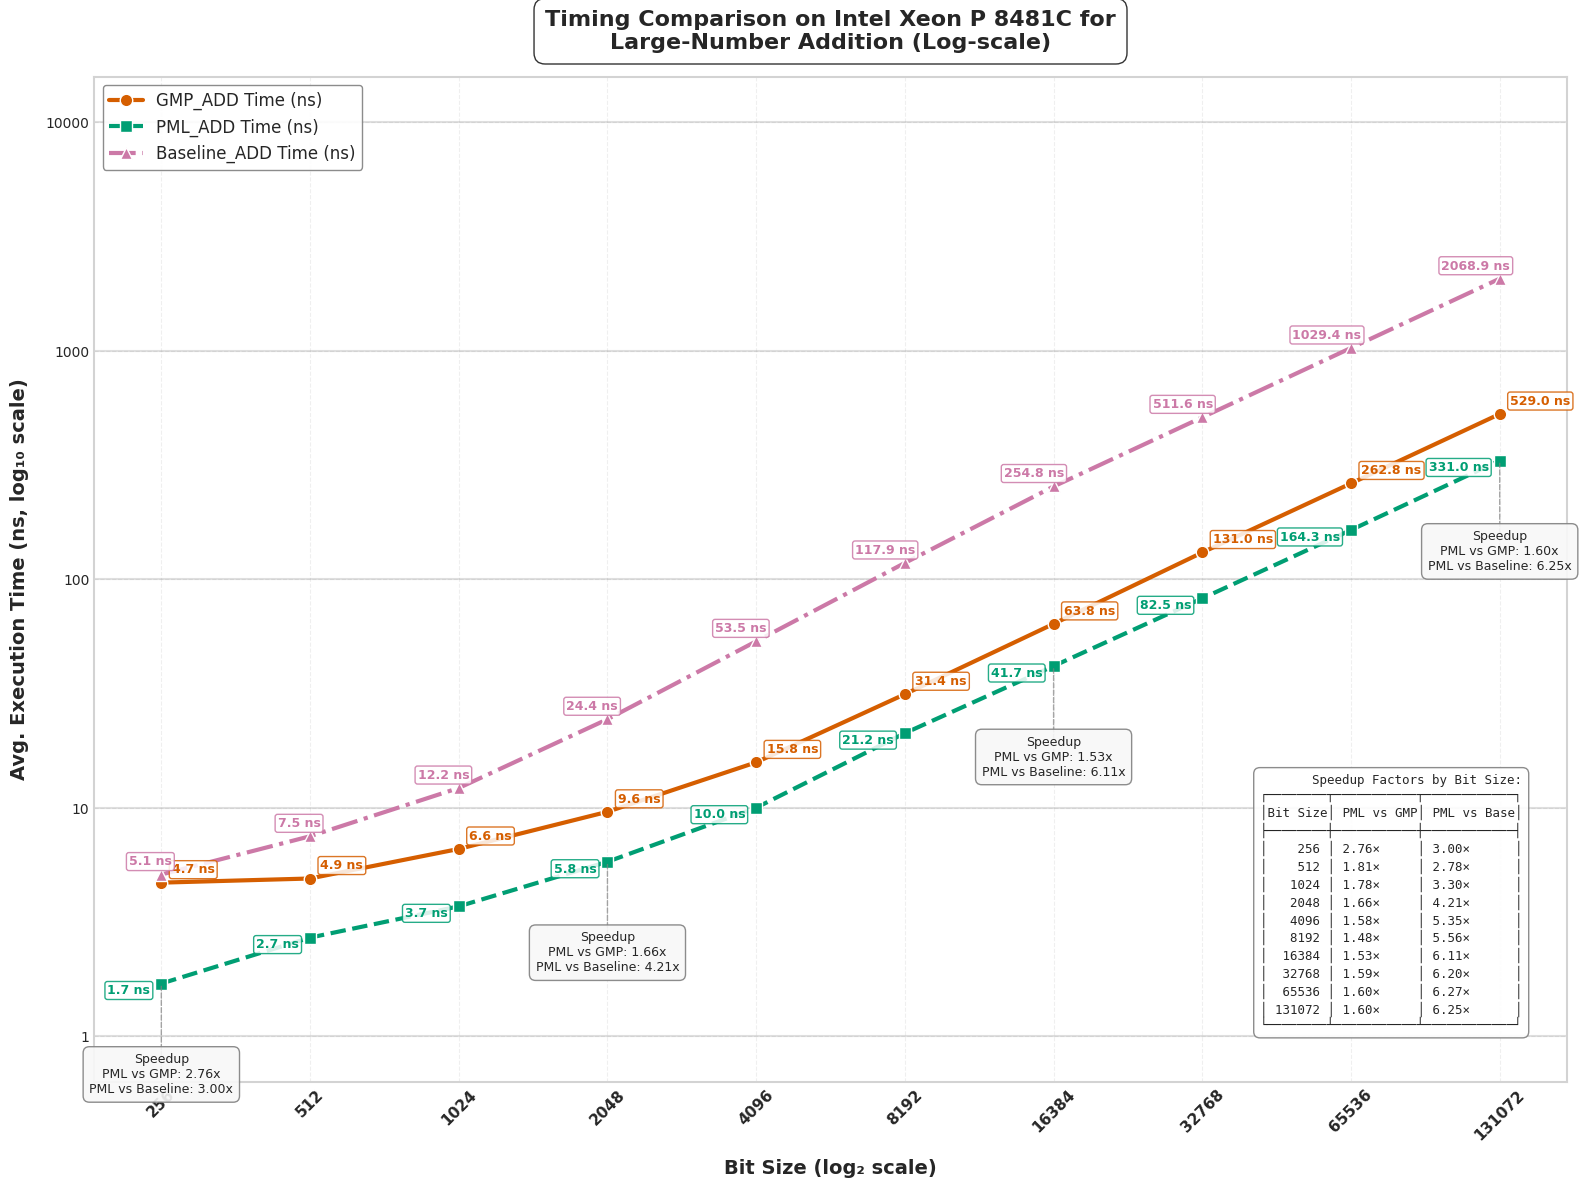

This chart was generated by the following Python code:
import matplotlib.pyplot as plt
import numpy as np
import pandas as pd
from matplotlib import rcParams
from matplotlib.ticker import ScalarFormatter

# Apply professional styling
plt.style.use('seaborn-v0_8-whitegrid')
rcParams['font.family'] = 'sans-serif'
rcParams['font.sans-serif'] = ['Arial', 'DejaVu Sans', 'Liberation Sans', 'Bitstream Vera Sans', 'sans-serif']

# Updated Data with Baseline values
data = {
    "Bit Size": [256, 512, 1024, 2048, 4096, 8192, 16384, 32768, 65536, 131072],
    "GMP_ADD Time (ns)": [4.7, 4.9, 6.6, 9.6, 15.8, 31.4, 63.8, 131, 262.8, 529],
    "PML_ADD Time (ns)": [1.7, 2.7, 3.7, 5.8, 10, 21.2, 41.7, 82.5, 164.3, 331],
    "Baseline_ADD Time (ns)": [5.10, 7.50, 12.20, 24.40, 53.50, 117.90, 254.80, 511.60, 1029.40, 2068.90],
    "Speedup (PML_ADD vs GMP) Time": [2.76, 1.81, 1.78, 1.66, 1.58, 1.48, 1.53, 1.59, 1.60, 1.60],
    "Speedup (PML_ADD vs Baseline) Time": [3.00, 2.78, 3.30, 4.21, 5.35, 5.56, 6.11, 6.20, 6.27, 6.25],
    "GMP_ADD Ops": [231737042, 204617588, 157829644, 106665131, 63712006, 31774704, 15628063, 7721647, 3799027, 1886408],
    "PML_ADD Ops": [2128008093, 355134465, 260752574, 169483179, 90100188, 46700074, 23779200, 12054345, 6032443, 2987273],
    "Baseline_ADD Ops": [185128769, 130639419, 81629041, 40840136, 18730385, 8470307, 3950726, 1952380, 969170, 482557],
    "Speedup (PML_ADD vs GMP) Ops": [9.18, 1.74, 1.65, 1.59, 1.41, 1.47, 1.52, 1.56, 1.59, 1.58],
    "Speedup (PML_ADD vs Baseline) Ops": [11.49, 2.72, 3.19, 4.15, 4.81, 5.51, 6.02, 6.17, 6.22, 6.19]
}

df = pd.DataFrame(data)

# Enhanced color palette - color-blind friendly but more vibrant
gmp_color = "#D55E00"     # Red-orange
pml_color = "#009E73"     # Teal green
baseline_color = "#CC79A7" # Pinkish-purple
speedup_gmp_color = "#0072B2" # Blue (GMP vs PML speedup)
speedup_baseline_color = "#56B4E9" # Light blue (Baseline vs PML speedup)
bg_color = "#FFFFFF"      # White

# --- Plot: Execution Time (Log-Log Scale) with enhanced visuals ---
fig1 = plt.figure(figsize=(16, 12), dpi=300)
fig1.patch.set_facecolor(bg_color)
ax1 = fig1.add_subplot(111)
ax1.set_facecolor(bg_color)

# Add subtle grid with lower alpha for cleaner look
ax1.grid(True, linestyle='--', alpha=0.3, color='#CCCCCC')

# Add decade lines for the y-axis to make log scale more obvious
y_decade_lines = [1, 10, 100, 1000, 10000]
for y in y_decade_lines:
    ax1.axhline(y=y, linestyle='-', alpha=0.25, color='gray', zorder=1)

# Plot lines with enhanced styling
gmp_line = ax1.plot(df["Bit Size"], df["GMP_ADD Time (ns)"], 
                   marker='o', linestyle='-', linewidth=3, markersize=9,
                   label="GMP_ADD Time (ns)", color=gmp_color, markeredgecolor='white', 
                   markeredgewidth=1, zorder=3)

pml_line = ax1.plot(df["Bit Size"], df["PML_ADD Time (ns)"], 
                   marker='s', linestyle='--', linewidth=3, markersize=9,
                   label="PML_ADD Time (ns)", color=pml_color, markeredgecolor='white', 
                   markeredgewidth=1, zorder=3)

baseline_line = ax1.plot(df["Bit Size"], df["Baseline_ADD Time (ns)"], 
                       marker='^', linestyle='-.', linewidth=3, markersize=9,
                       label="Baseline_ADD Time (ns)", color=baseline_color, markeredgecolor='white', 
                       markeredgewidth=1, zorder=3)

# Instead of arrows, use a speedup callout box at strategic points
# We'll create callout boxes at select bit sizes to highlight speedups
selected_indices = [0, 3, 6, 9]  # First, middle, and last points

for i in selected_indices:
    bit_size = df["Bit Size"][i]
    pml_time = df["PML_ADD Time (ns)"][i]
    
    # Create a callout box at this bit size
    # Position it below the lowest data point with some padding
    box_y = pml_time * 0.4  # Position below PML line
    
    # Format the speedup values
    speedup_gmp = df["Speedup (PML_ADD vs GMP) Time"][i]
    speedup_baseline = df["Speedup (PML_ADD vs Baseline) Time"][i]
    
    # Create the callout text
    callout_text = f"Speedup\nPML vs GMP: {speedup_gmp:.2f}x\nPML vs Baseline: {speedup_baseline:.2f}x"
    
    # Add a fancy box with the speedup information
    props = dict(boxstyle='round,pad=0.5', facecolor='#F8F8F8', alpha=0.9, 
                edgecolor='gray', linewidth=1)
    
    # Connect the box to the PML data point with a line
    ax1.annotate('', xy=(bit_size, pml_time), xytext=(bit_size, box_y),
                arrowprops=dict(arrowstyle='-', color='gray', linewidth=1, 
                               linestyle='--', alpha=0.7))
    
    # Add text box
    ax1.text(bit_size, box_y, callout_text, 
            ha='center', va='center', fontsize=9, 
            bbox=props, zorder=5)

# Time annotations with increased separation - only at specific points
for i in range(0, len(df["Bit Size"]), 1):  # Annotate every third point
    bit_size = df["Bit Size"][i]
    
    # GMP time annotation
    ax1.text(bit_size * 1.05, df["GMP_ADD Time (ns)"][i] * 1.1,  
             f"{df['GMP_ADD Time (ns)'][i]:.1f} ns", 
             fontsize=9, ha='left', color=gmp_color, fontweight="bold", 
             bbox=dict(facecolor='white', alpha=0.85, edgecolor=gmp_color, 
                      boxstyle='round,pad=0.2'))
    
    # PML time annotation
    ax1.text(bit_size * 0.95, df["PML_ADD Time (ns)"][i] * 0.9,  
             f"{df['PML_ADD Time (ns)'][i]:.1f} ns", 
             fontsize=9, ha='right', color=pml_color, fontweight="bold", 
             bbox=dict(facecolor='white', alpha=0.85, edgecolor=pml_color, 
                      boxstyle='round,pad=0.2'))
    
    # Baseline time annotation
    ax1.text(bit_size * 1.05, df["Baseline_ADD Time (ns)"][i] * 1.1,  
             f"{df['Baseline_ADD Time (ns)'][i]:.1f} ns", 
             fontsize=9, ha='right', color=baseline_color, fontweight="bold", 
             bbox=dict(facecolor='white', alpha=0.85, edgecolor=baseline_color, 
                      boxstyle='round,pad=0.2'))

# Scale and label settings
ax1.set_xscale("log", base=2)
ax1.set_yscale("log", base=10)
ax1.set_xticks(df["Bit Size"])
ax1.set_xticklabels(df["Bit Size"], rotation=45, fontsize=11, fontweight="bold")

# Set y-axis ticks at decade marks
ax1.set_yticks([1, 10, 100, 1000, 10000])
formatter = ScalarFormatter()
formatter.set_scientific(False)
ax1.yaxis.set_major_formatter(formatter)

# Axis labels
ax1.set_xlabel("Bit Size (log₂ scale)", fontsize=14, fontweight="bold", labelpad=12)
ax1.set_ylabel("Avg. Execution Time (ns, log₁₀ scale)", fontsize=14, fontweight="bold", labelpad=12)

# Title
title = ax1.set_title("Timing Comparison on Intel Xeon P 8481C for\nLarge-Number Addition (Log-scale)", 
                     fontsize=16, fontweight="bold", pad=20)
plt.setp(title, bbox=dict(facecolor=bg_color, edgecolor=None, alpha=0.8, 
                         pad=5, boxstyle='round,pad=0.5'))

# Enhanced legend for execution times
legend = ax1.legend(loc='upper left', fontsize=12, frameon=True, 
                   edgecolor='gray', fancybox=True, framealpha=0.9)

# Create a table-format string with the speedup data for all bit sizes
table_text = "Speedup Factors by Bit Size:\n"
table_text += "┌────────┬───────────┬────────────┐\n"
table_text += "│Bit Size│ PML vs GMP│ PML vs Base│\n"
table_text += "├────────┼───────────┼────────────┤\n"

# Add each row of data
for i, bit_size in enumerate(df["Bit Size"]):
    gmp_speedup = df["Speedup (PML_ADD vs GMP) Time"][i]
    baseline_speedup = df["Speedup (PML_ADD vs Baseline) Time"][i]
    
    # Format each row with proper alignment
    bit_size_str = f"{bit_size:6d}"
    gmp_speedup_str = f"{gmp_speedup:.2f}×"
    baseline_speedup_str = f"{baseline_speedup:.2f}×"
    
    table_text += f"│ {bit_size_str} │ {gmp_speedup_str:9} │ {baseline_speedup_str:10} │\n"

# Close the table
table_text += "└────────┴───────────┴────────────┘"

# Add explanation box with the data table
ax1.text(0.97, 0.05, table_text, 
         transform=ax1.transAxes, fontsize=9, fontfamily='monospace',
         bbox=dict(facecolor='white', alpha=0.9, edgecolor='gray', boxstyle='round,pad=0.5'),
         ha='right', va='bottom')

# Add a subtle border to the figure
for spine in ax1.spines.values():
    spine.set_edgecolor('lightgray')
    spine.set_linewidth(1.5)

plt.tight_layout(pad=1)
plt.savefig("cpu3_execution_time_add.svg", dpi=300, bbox_inches='tight', facecolor=bg_color)